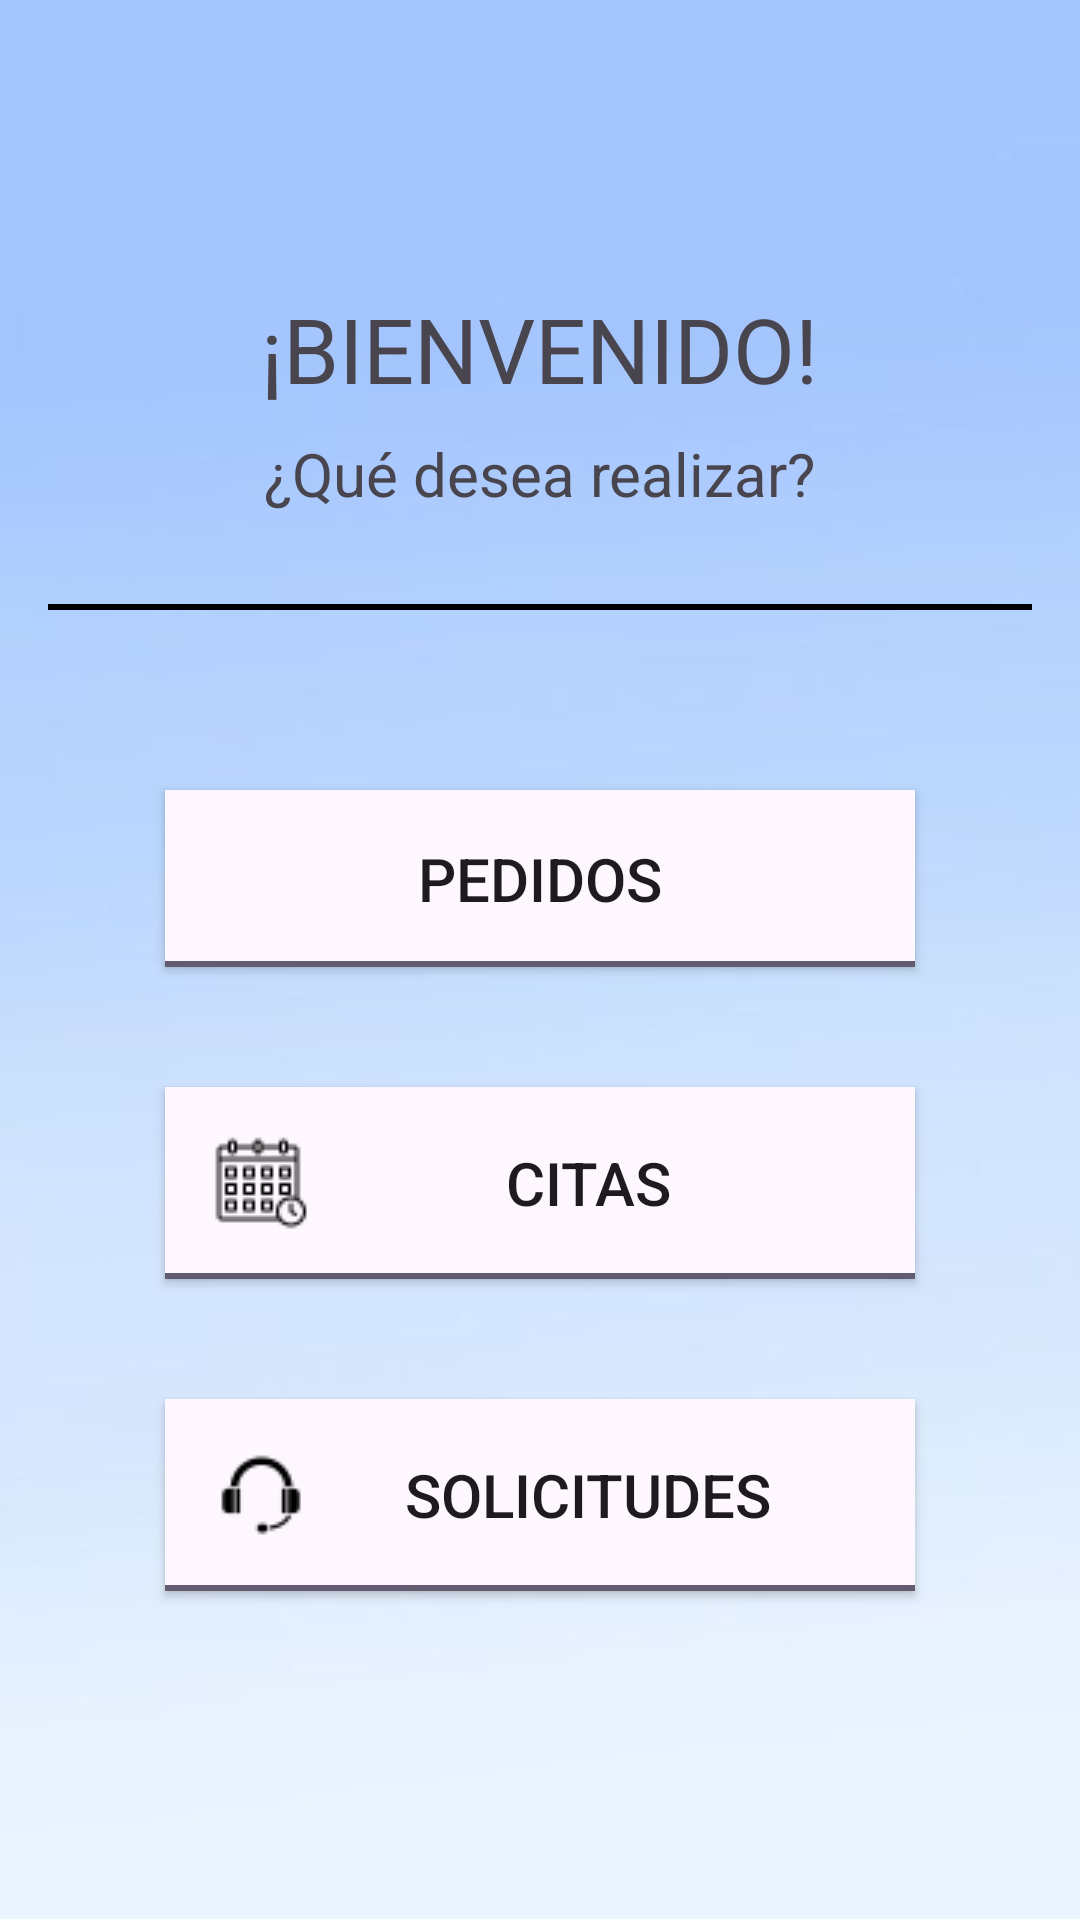

Android layout source for this screen:
<!-- AndroidManifest.xml: application theme Theme.TechSolutions -->
<!-- res/layout/activity_menu_piactivity.xml -->
<?xml version="1.0" encoding="utf-8"?>
<androidx.constraintlayout.widget.ConstraintLayout xmlns:android="http://schemas.android.com/apk/res/android"
    xmlns:tools="http://schemas.android.com/tools"
    android:layout_width="match_parent"
    android:layout_height="match_parent"
    tools:context=".MenuPIActivity">
    <RelativeLayout
        android:layout_width="match_parent"
        android:layout_height="match_parent"
        android:background="@drawable/fondogeneral"
        android:padding="16dp"
        tools:layout_editor_absoluteX="115dp"
        tools:layout_editor_absoluteY="-216dp">

        <ImageButton
            android:id="@+id/btnBack"
            android:layout_width="wrap_content"
            android:layout_height="wrap_content"
            android:layout_alignParentStart="true"
            android:layout_alignParentTop="true"
            android:background="@android:color/transparent"
            android:contentDescription="@string/descripcionIcono"
            android:padding="16dp"
            android:src="@drawable/iconoflecha" />

        <TextView
            android:id="@+id/tituloBienvenido"
            android:layout_width="wrap_content"
            android:layout_height="wrap_content"
            android:layout_centerHorizontal="true"
            android:layout_marginTop="80dp"
            android:text="@string/titulo"
            android:textSize="30sp" />

        <TextView
            android:id="@+id/subtitulo"
            android:layout_width="wrap_content"
            android:layout_height="wrap_content"
            android:layout_below="@id/tituloBienvenido"
            android:layout_centerHorizontal="true"
            android:layout_marginTop="8dp"
            android:text="@string/subtitulo"
            android:textSize="20sp" />

        <View
            android:id="@+id/view"
            android:layout_width="match_parent"
            android:layout_height="2dp"
            android:layout_below="@id/subtitulo"
            android:layout_marginTop="30dp"
            android:background="@color/black" />

        <Button
            android:id="@+id/btnPedidosPI"
            android:layout_width="250dp"
            android:layout_height="wrap_content"
            android:background="?attr/actionModeBackground"
            android:drawableLeft="@drawable/iconopedidos"
            android:layout_below="@id/view"
            android:layout_centerInParent="true"
            android:layout_marginTop="60dp"
            android:padding="16dp"
            android:text="@string/pedidosPI"
            android:textAlignment="center"
            android:textSize="20sp"
            tools:ignore="RtlHardcoded" />

        <Button
            android:id="@+id/btnCitas"
            android:layout_width="250dp"
            android:layout_height="wrap_content"
            android:background="?attr/actionModeBackground"
            android:drawableLeft="@drawable/iconoreserva"
            android:layout_below="@id/btnPedidosPI"
            android:layout_centerInParent="true"
            android:layout_marginTop="40dp"
            android:padding="16dp"
            android:text="@string/citas"
            android:textAlignment="center"
            android:textSize="20sp"
            tools:ignore="RtlHardcoded" />

        <Button
            android:id="@+id/btnSolicitudes"
            android:layout_width="250dp"
            android:layout_height="wrap_content"
            android:background="?attr/actionModeBackground"
            android:drawableLeft="@drawable/iconoatencion"
            android:layout_below="@id/btnCitas"
            android:layout_centerInParent="true"
            android:layout_marginTop="40dp"
            android:padding="16dp"
            android:text="@string/solicitudes"
            android:textAlignment="center"
            android:textSize="20sp"
            tools:ignore="RtlHardcoded" />


    </RelativeLayout>

</androidx.constraintlayout.widget.ConstraintLayout>
<!-- resources referenced by this layout -->
<resources>
  <!-- drawable fondogeneral: png bitmap (drawable, 49074 bytes) -->
  <!-- drawable iconoatencion: png bitmap (drawable, 559 bytes) -->
  <!-- drawable iconoreserva: png bitmap (drawable, 675 bytes) -->
  <string name="citas">Citas</string>
  <string name="descripcionIcono">Icono de una flecha para retroceder</string>
  <string name="pedidosPI">Pedidos</string>
  <string name="solicitudes">Solicitudes</string>
  <string name="subtitulo">¿Qué desea realizar?</string>
  <string name="titulo">¡BIENVENIDO!</string>
  <style name="Theme.TechSolutions" parent="Base.Theme.TechSolutions" />
  <style name="Base.Theme.TechSolutions" parent="Theme.Material3.DayNight.NoActionBar">
          
          
      </style>
  <!-- not gathered from this repository: default colours our renderer supplied (Android Studio template values) -->
  <color name="black">#FF000000</color>
</resources>
